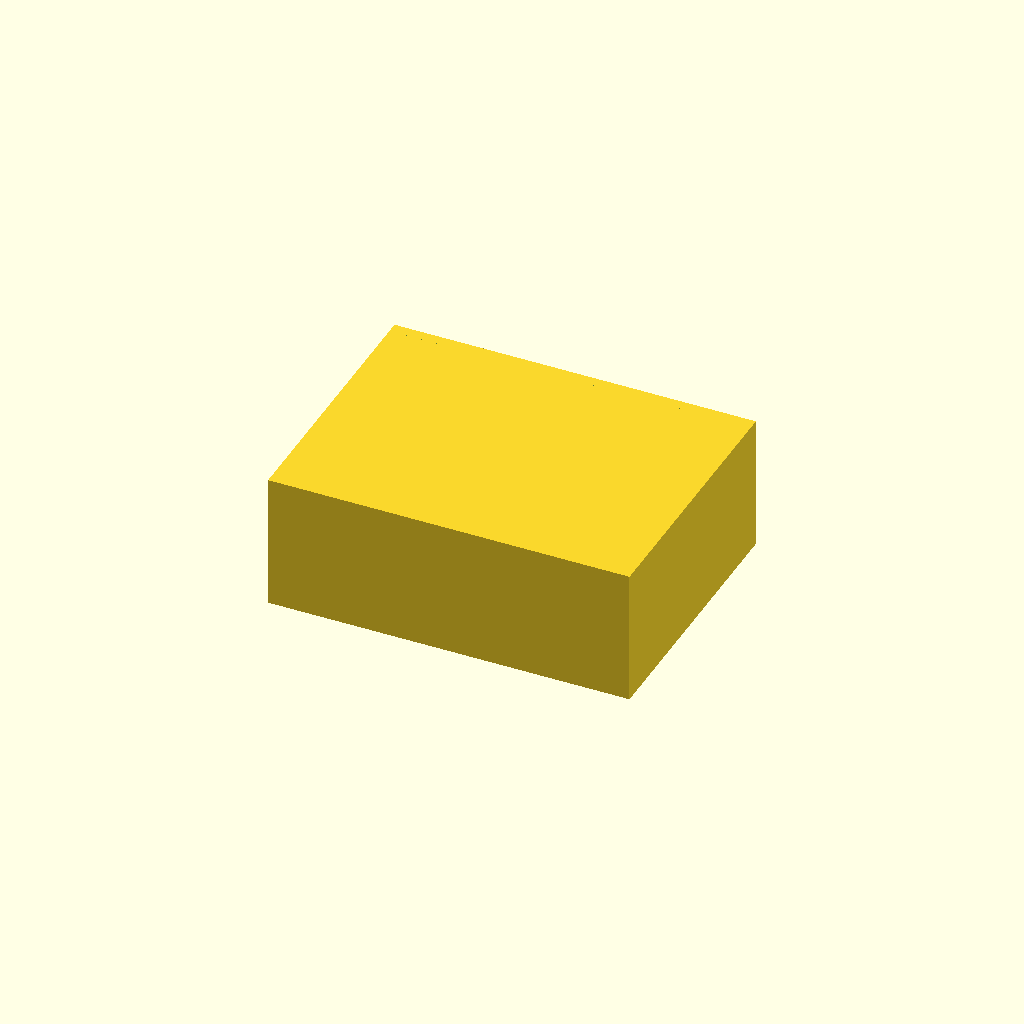
Cell 1 — every parameter at its default value.
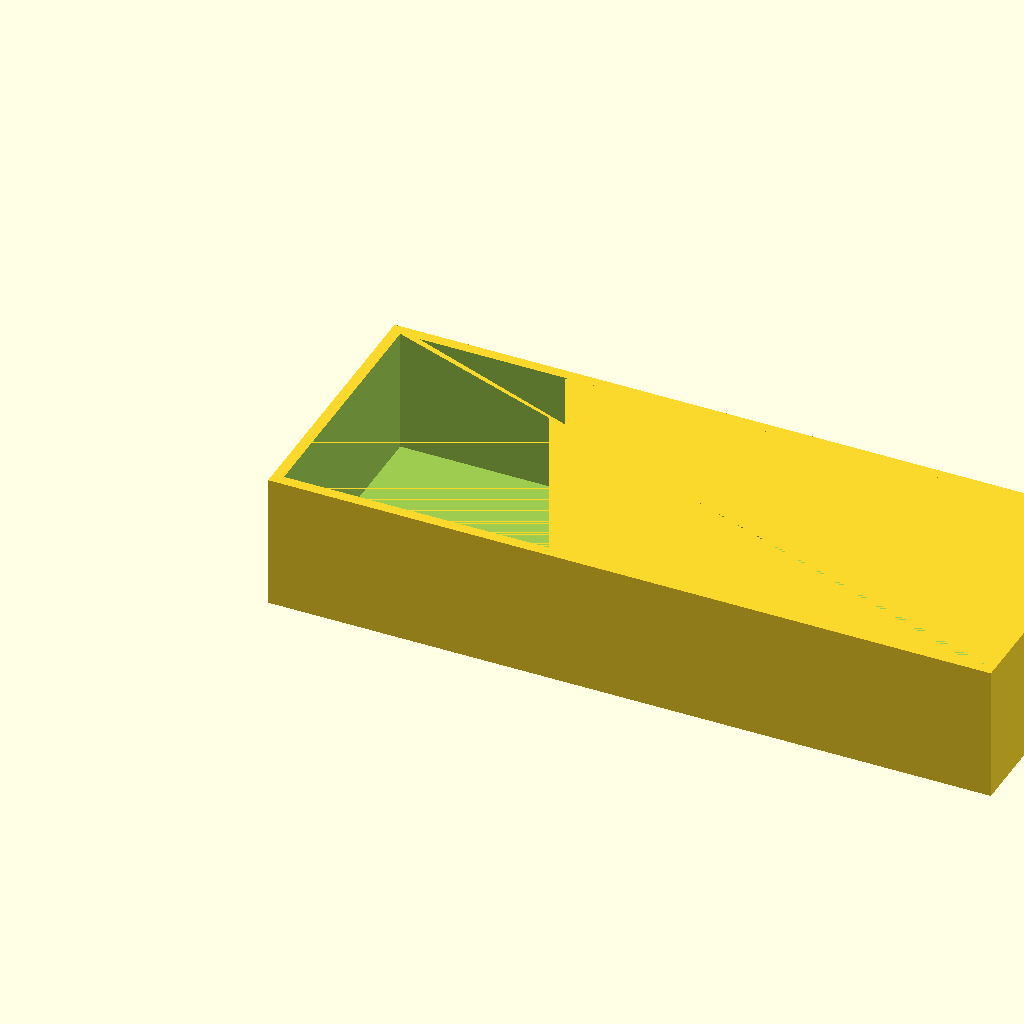
Cell 2: the same model with width = 160.
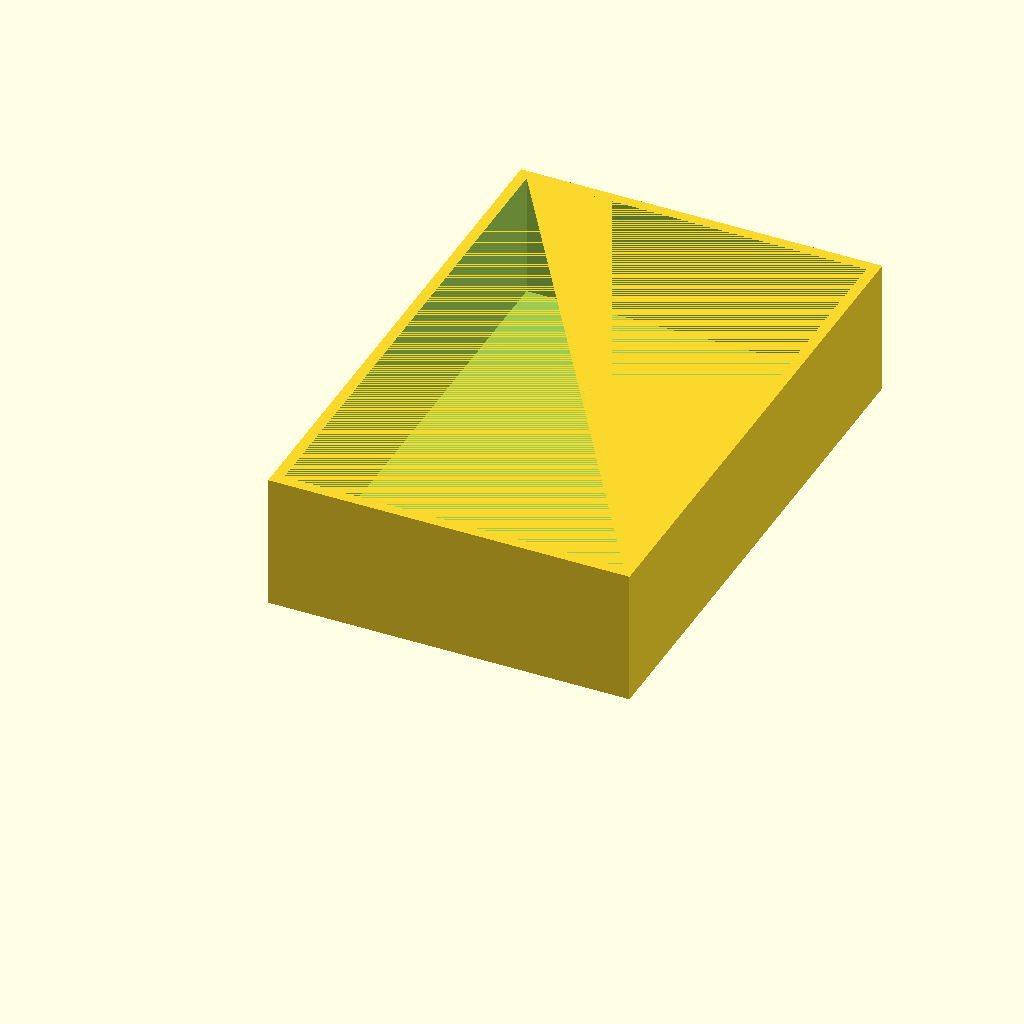
Cell 3 — depth set to 120, the other parameters unchanged.
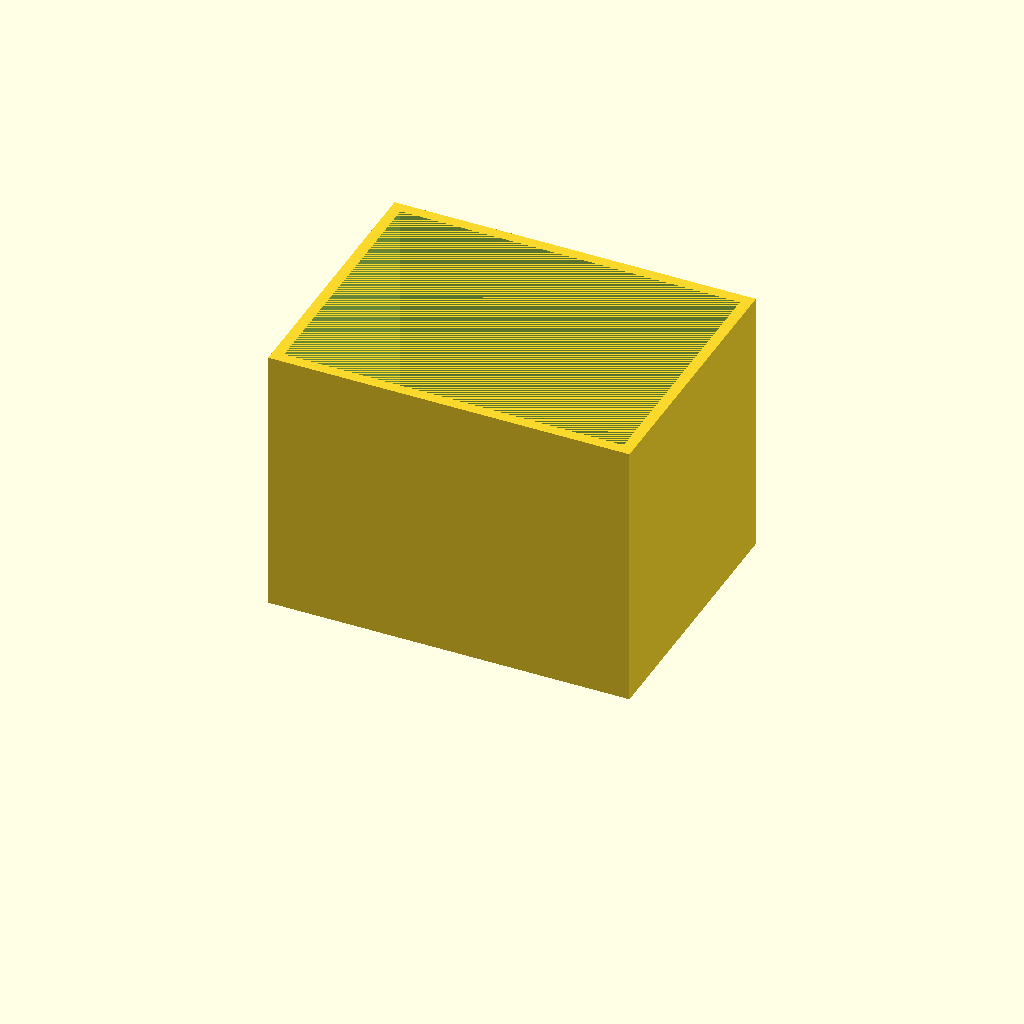
Cell 4 — height set to 60, the other parameters unchanged.
One fixed orthographic camera (rotation 55°, 0°, 25°; colour scheme Cornfield) for every cell.
Source of the model, models/box.scad:
// Simple parametric open-top box for CLI render/export testing.

include <lib/scale_overlay.scad>;

width = 80;
depth = 60;
height = 30;
wall_thickness = 2.4;
floor_thickness = 2.4;
show_scale = false;

module box_model(
    width = 80,
    depth = 60,
    height = 30,
    wall_thickness = 2.4,
    floor_thickness = 2.4
) {
    inner_width = width - (2 * wall_thickness);
    inner_depth = depth - (2 * wall_thickness);
    inner_height = height - floor_thickness;

    difference() {
        cube([width, depth, height]);
        translate([wall_thickness, wall_thickness, floor_thickness])
            cube([inner_width, inner_depth, inner_height]);
    }
}

box_model(
    width = width,
    depth = depth,
    height = height,
    wall_thickness = wall_thickness,
    floor_thickness = floor_thickness
);

if (show_scale) {
    // Place ruler near front-left corner for visual size reference in previews.
    translate([-10, -8, 0])
        scale_overlay(length = 100, major_step = 10);
}
Customizer parameters (derived from the source; name, type, default, range or options):
width: number, default 80
depth: number, default 60
height: number, default 30
wall_thickness: number, default 2.4
floor_thickness: number, default 2.4
show_scale: bool, default false
